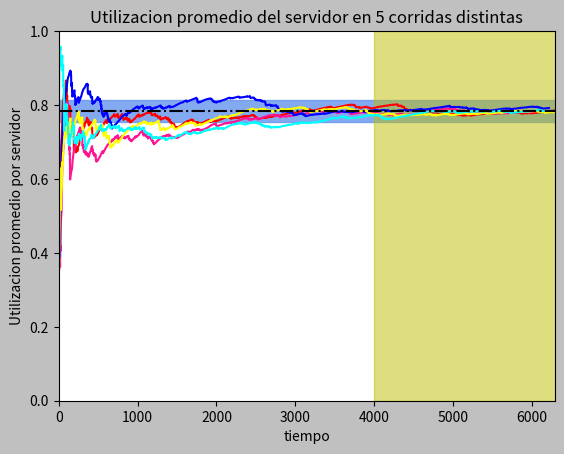

Source code (Python): (Note: this script raises an exception after producing the figure.)
# Simulador de sistema  M/M/1.
#
# Variables de respuesta:
# - Demora promedio por cliente
# - Número promedio de clientes en cola
# - Utilización promedio de cliente
#
# Funciones:
#     arribo()
#     partida()
#     nuevoEvento()
#     medidasDesempeño()
#     generarTiempoExponencial(t)
#     generarHisotgrama(lista)

TIEMPO_SIMULACION = 500
import numpy as np
import random
import math
import matplotlib.pyplot as plt

def arribo():

    global reloj
    global tiempoUltEvento
    global estadoServ
    global tiempoServicioTotal
    global areaQ
    global numCliEnCola
    global cola
    global tiempoLibre
    global completaronDemora

    # Siguiente arribo
    listaEventos[0] = reloj + generarTiempoExponencial(tiempoEntreArribos)


    if estadoServ == 0:
        # Servidor pasa a 1, ocupado
        estadoServ = 1
        tiempoLibre += reloj - tiempoUltEvento
        # Programo el próximo evento partida
        listaEventos[1] = reloj + generarTiempoExponencial(tiempoDeServicio)

        # Actualizo la cantidad de clientes que completaron la demora
        completaronDemora += 1

    else:
        # Acumulo el tiempo de servicio
        tiempoServicioTotal += (reloj - tiempoUltEvento)

        # Acumulo la utilizacion de cada servidor en t para hacer la grafica de como se llega al promedio de utilización.
        listaUsoServidores.append(tiempoServicioTotal / reloj)

        areaQ += (numCliEnCola * (reloj - tiempoUltEvento))
        numCliEnCola += 1

        # Agrego el cliente a la cola
        cola.append(reloj)

def partida():

    global numCliEnCola
    global tiempoServicioTotal
    global areaQ
    global demoraAcumulada
    global completaronDemora
    global estadoServ
    global listaUsoServidores

    if numCliEnCola > 0:



        # Proxima partida
        listaEventos[1] = reloj + generarTiempoExponencial(tiempoDeServicio)
        # Acumulo la demora acumulada como el valor actual del reloj
        # menos el valor del reloj cuando el cliente ingresó a la cola

        demoraAcumulada += reloj - cola[0]

        # Actualizo el contador de clientes que completaron la demora
        completaronDemora += 1

        # Acumulo el tiempo de servicio
        tiempoServicioTotal += (reloj - tiempoUltEvento)

        # Acumulo la utilizacion de cada servidor en t para hacer la grafica de como se llega al promedio de utilización.
        listaUsoServidores.append(tiempoServicioTotal/reloj)

        # Calculo el Área bajo Q(t) del período anterior (Reloj - TiempoUltimoEvento)
        areaQ += (numCliEnCola * (reloj - tiempoUltEvento))
        numCliEnCola -= 1

        # Desplazo  todos los valores una posición hacia adelante
        cola.pop(0)
    else:
        # Al no haber clientes en cola, establezco el estado del servidor en "Desocupado"
        estadoServ = 0
        # Acumulo el tiempo de servicio
        tiempoServicioTotal += (reloj - tiempoUltEvento)

        # Acumulo la utilizacion de cada servidor en t para hacer la grafica de como se llega al promedio de utilización.
        listaUsoServidores.append(tiempoServicioTotal / reloj)
        listaEventos[1] = 9999999.0





def medidasDesempeño():
    global listaUsoServidores
    global reloj
    global tiempoLibre
    global areaQ
    global tiempoServicioTotal
    global demoraAcumulada
    global completaronDemora

    print("Medidas de desempeño de la simulación: ")
    print("TIEMPO LIBRE DEL SERVIDOR %s" % tiempoLibre)
    print("PORCENTAJE DE TIEMPO LIBRE %s" % (tiempoLibre / reloj))
    print()
    print("El reloj quedo en ", reloj)

    var1 = areaQ / reloj
    print("Nro promedio de cli en cola:", var1)

    var2 = tiempoServicioTotal / reloj
    print("Utilización promedio de los servidores:", var2)

    var3 = demoraAcumulada / completaronDemora
    print("Demora promedio por cliente:", var3)
    graficarPromedio(listaUsoServidores, var2)

def generarTiempoExponencial(tiempoEA):
    # return np.random.exponential(media)
    return -(1 / tiempoEA) * math.log(random.random())


def nuevoEvento():

    global reloj
    global proximoEvento
    global listaEventos

    if listaEventos[0] <= listaEventos[1]:
        reloj = listaEventos[0]
        proximoEvento = "ARRIBO"
    else:
        reloj = listaEventos[1]
        proximoEvento = "PARTIDA"

#Inicio del programa principal
#Tiempo de arribo y servicio del modelo:
tiempoEntreArribos = 7
tiempoDeServicio = 9

#Inicializacion de variables
reloj = 0.0
estadoServ = 0
tiempoServicioTotal = 0.0
tiempoLibre = 0.0
demoraAcumulada = 0.0
proximoEvento = ""
listaEventos = []
cola = []
numCliEnCola = 0
areaQ = 0.0
tiempoUltEvento = 0.0
completaronDemora = 0
listaUsoServidores = []
listaCorridas = []

# Tiempo primer evento (arribo)
listaEventos.append(generarTiempoExponencial(tiempoEntreArribos))
#
# Infinito, ya que todavia no hay clientes en el sistema
listaEventos.append(9999999.0)

while True:
    nuevoEvento()

    # Llamada a la rutina correspondiente en función del tipo de evento
    if proximoEvento == "ARRIBO":
        arribo()
    else:
        partida()

    tiempoUltEvento = reloj

    if reloj >= TIEMPO_SIMULACION: #and numCliEnCola == 0 and estadoServ == 0:
        break

listaCorridas.append(listaUsoServidores)

reloj = 0.0
estadoServ = 0
tiempoServicioTotal = 0.0
tiempoLibre = 0.0
demoraAcumulada = 0.0
proximoEvento = ""
listaEventos = []
cola = []
numCliEnCola = 0
areaQ = 0.0
tiempoUltEvento = 0.0
completaronDemora = 0
listaUsoServidores = []

# Tiempo primer evento (arribo)
listaEventos.append(generarTiempoExponencial(tiempoEntreArribos))
#
# Infinito, ya que todavia no hay clientes en el sistema
listaEventos.append(9999999.0)

while True:
    nuevoEvento()

    # Llamada a la rutina correspondiente en función del tipo de evento
    if proximoEvento == "ARRIBO":
        arribo()
    else:
        partida()

    tiempoUltEvento = reloj

    if reloj >= TIEMPO_SIMULACION: #and numCliEnCola == 0 and estadoServ == 0:
        break

listaCorridas.append(listaUsoServidores)

reloj = 0.0
estadoServ = 0
tiempoServicioTotal = 0.0
tiempoLibre = 0.0
demoraAcumulada = 0.0
proximoEvento = ""
listaEventos = []
cola = []
numCliEnCola = 0
areaQ = 0.0
tiempoUltEvento = 0.0
completaronDemora = 0
listaUsoServidores = []

# Tiempo primer evento (arribo)
listaEventos.append(generarTiempoExponencial(tiempoEntreArribos))
#
# Infinito, ya que todavia no hay clientes en el sistema
listaEventos.append(9999999.0)

while True:
    nuevoEvento()

    # Llamada a la rutina correspondiente en función del tipo de evento
    if proximoEvento == "ARRIBO":
        arribo()
    else:
        partida()

    tiempoUltEvento = reloj

    if reloj >= TIEMPO_SIMULACION: #and numCliEnCola == 0 and estadoServ == 0:
        break

listaCorridas.append(listaUsoServidores)

reloj = 0.0
estadoServ = 0
tiempoServicioTotal = 0.0
tiempoLibre = 0.0
demoraAcumulada = 0.0
proximoEvento = ""
listaEventos = []
cola = []
numCliEnCola = 0
areaQ = 0.0
tiempoUltEvento = 0.0
completaronDemora = 0
listaUsoServidores = []

# Tiempo primer evento (arribo)
listaEventos.append(generarTiempoExponencial(tiempoEntreArribos))
#
# Infinito, ya que todavia no hay clientes en el sistema
listaEventos.append(9999999.0)

while True:
    nuevoEvento()

    # Llamada a la rutina correspondiente en función del tipo de evento
    if proximoEvento == "ARRIBO":
        arribo()
    else:
        partida()

    tiempoUltEvento = reloj

    if reloj >= TIEMPO_SIMULACION: #and numCliEnCola == 0 and estadoServ == 0:
        break

listaCorridas.append(listaUsoServidores)

reloj = 0.0
estadoServ = 0
tiempoServicioTotal = 0.0
tiempoLibre = 0.0
demoraAcumulada = 0.0
proximoEvento = ""
listaEventos = []
cola = []
numCliEnCola = 0
areaQ = 0.0
tiempoUltEvento = 0.0
completaronDemora = 0
listaUsoServidores = []

# Tiempo primer evento (arribo)
listaEventos.append(generarTiempoExponencial(tiempoEntreArribos))
#
# Infinito, ya que todavia no hay clientes en el sistema
listaEventos.append(9999999.0)

while True:
    nuevoEvento()

    # Llamada a la rutina correspondiente en función del tipo de evento
    if proximoEvento == "ARRIBO":
        arribo()
    else:
        partida()

    tiempoUltEvento = reloj

    if reloj >= TIEMPO_SIMULACION: #and numCliEnCola == 0 and estadoServ == 0:
        break


def graficarPromedio(ll, utilizacionProm = 0.77):
    plt.figure().patch.set_facecolor('silver')
    plt.title('Utilizacion promedio del servidor en 5 corridas distintas')
    plt.plot(ll[0], 'r', ll[1], 'deeppink', ll[2], 'b', ll[3], 'yellow', ll[4], 'aqua')
    plt.xlabel("tiempo")
    plt.ylabel("Utilizacion promedio por servidor")
    plt.axhspan(utilizacionProm-0.03, utilizacionProm+0.03, alpha=0.8, color='cornflowerblue')
    plt.axvspan(4000, len(min(ll)), alpha=0.5, color='y')
    plt.axhline(utilizacionProm, color='k', ls="-.", lw="1.5", xmax=1)  # Comando para linea horizontal interlineada

    plt.ylim(0, 1)  # Limites para el eje Y
    plt.xlim(0, len(min(ll)))  # Limites para el eje X

    plt.show()



    var = input("Ingrese el tiempo en el que es sistema pasa a estado estacionario ")

    # Color de fondo de la brode de la imagen
    plt.figure().patch.set_facecolor('silver')
    plt.title('Utilizacion promedio del servidor en 5 simulaciones')
    plt.plot(ll[0], 'r', ll[1], 'deeppink', ll[2], 'b', ll[3], 'yellow', ll[4], 'aqua')
    # plt.plot(ll[0], 'lightcoral', ll[1], 'y', ll[2], 'steelblue', ll[3], 'goldenrod', ll[4], 'chocolate')
    plt.xlabel("tiempo")
    plt.ylabel("Utilizacion promedio por servidor")

    # Banda horizontal de y=0 a y=2 de color azul
    # y 30% de transparencia (alpha=0.3)
    plt.axhspan(utilizacionProm - 0.03, utilizacionProm + 0.03, alpha=0.8, color='cornflowerblue')

    # Banda vertical de x=0 a x=4 de color amarillo
    # y 30% de transparencia
    plt.axvspan(int(var), len(min(ll)), alpha=0.5, color='y')

    plt.axhline(utilizacionProm, color='k', ls="-.", lw="1.5", xmax=1)  # Comando para linea horizontal interlineada '-.'

    plt.ylim(0, 1)  # Limites para el eje Y

    # Calculo el tamaño minimo de los arreglos para graficar
    minimo = len(ll[0])
    for i in range(1,5):
        x = len(ll[i])
        if x < minimo:
            minimo= x
    plt.xlim(0, minimo)  # Limites para el eje X

    ## Graficos de abajo
    plt.text(200, 0.05, 'Estado transiente', color="k", style='italic', bbox={'facecolor': 'white', 'alpha': 0.90, 'pad': 5})
    plt.text(3500, 0.05, 'Estado estacionario', color="b", style='italic', bbox={'facecolor': 'white', 'alpha': 0.90, 'pad': 5})

    #Graficos de cada simulacion
    plt.text(5000, 0.63, 'Corrida 1', color="r", style='italic', bbox={'facecolor': 'white', 'alpha': 0.90, 'pad': 5})
    plt.text(5000, 0.56, 'Corrida 2', color="deeppink", style='italic', bbox={'facecolor': 'white', 'alpha': 0.90, 'pad': 5})
    plt.text(5000, 0.49, 'Corrida 3', color="b", style='italic', bbox={'facecolor': 'white', 'alpha': 0.90, 'pad': 5})
    plt.text(5000, 0.42, 'Corrida 4', color="yellow", style='italic', bbox={'facecolor': 'white', 'alpha': 0.99, 'pad': 5})
    plt.text(5000, 0.35, 'Corrida 5', color="aqua", style='italic', bbox={'facecolor': 'white', 'alpha': 0.99, 'pad': 5})
    plt.show()


listaCorridas.append(listaUsoServidores)

print("Promedio de utilizacion del serivdor: " + str(tiempoServicioTotal/reloj))
graficarPromedio(listaCorridas, tiempoServicioTotal/reloj)


